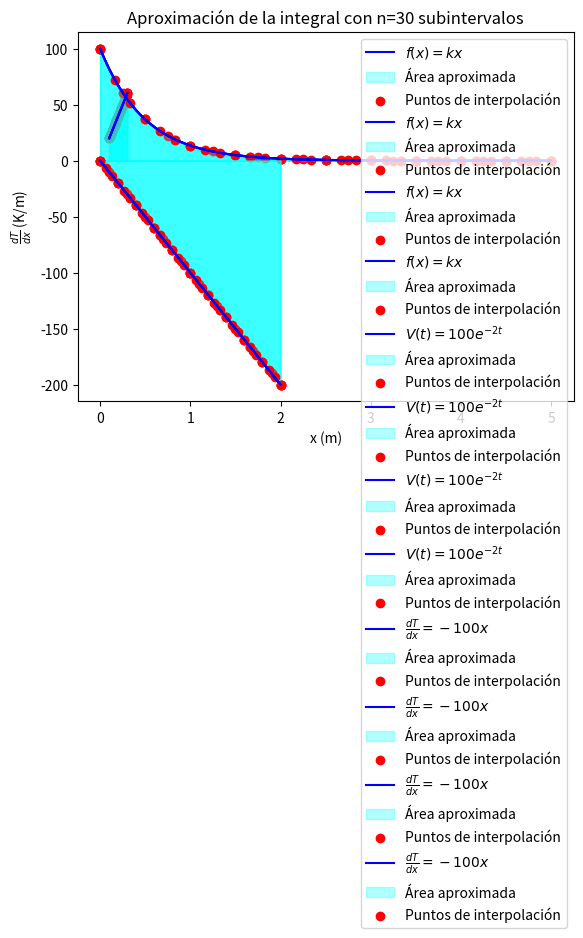

Write Python code to recreate this figure.
# -*- coding: utf-8 -*-
"""Tarea 4.3. Regla de Simpson. Métodos Numericos.ipynb

Automatically generated by Colab.

Original file is located at
    https://colab.research.google.com/<link-removed>

**Ejercicio 1**
"""

import numpy as np
import matplotlib.pyplot as plt

def simpson_rule(f, a, b, n):
    """Aproxima la integral de f(x) en [a, b] usando la regla de Simpson."""
    if n % 2 == 1:
        raise ValueError("El número de subintervalos (n) debe ser par.")

    h = (b - a) / n
    x = np.linspace(a, b, n + 1)  # Puntos del intervalo
    fx = f(x)  # Evaluamos la función en esos puntos

    # Regla de Simpson
    integral = (h / 3) * (fx[0] + 2 * np.sum(fx[2:n:2]) + 4 * np.sum(fx[1:n:2]) + fx[n])
    return integral

# Función de ejemplo
def funcion(x):
    return 200 * x  # Cambiar esta función según el problema

# Parámetros de integración
a, b = 0.1, 0.3  # Intervalo

# Bucle para calcular y graficar para diferentes valores de n
for n in [6, 10, 20, 30]:
    # Aproximación de la integral
    resultado = simpson_rule(funcion, a, b, n)
    print(f"La aproximación de la integral con n={n} subintervalos es: {resultado}")

    # Gráfica de la función y la aproximación con la regla de Simpson
    x_vals = np.linspace(a, b, 100)
    y_vals = funcion(x_vals)

    plt.plot(x_vals, y_vals, label=r"$f(x) = kx$", color="blue")
    plt.fill_between(x_vals, y_vals, alpha=0.3, color="cyan", label="Área aproximada")
    plt.scatter(np.linspace(a, b, n + 1), funcion(np.linspace(a, b, n + 1)), color="red", label="Puntos de interpolación")
    plt.xlabel("x")
    plt.ylabel("f(x)")
    plt.legend()
    plt.title(f"Aproximación de la integral con la regla de Simpson (n={n})")
    plt.grid()

    # Guardar la figura
    plt.savefig(f"simpson_n{n}.png")
    plt.show()

"""**Ejercicio 2**"""

import numpy as np
import matplotlib.pyplot as plt

def simpson_rule(f, a, b, n):
    """Aproxima la integral de f(x) en [a, b] usando la regla de Simpson."""
    if n % 2 == 1:
        raise ValueError("El número de subintervalos (n) debe ser par.")

    h = (b - a) / n
    x = np.linspace(a, b, n + 1)
    fx = f(x)

    # Aplicamos la regla de Simpson
    integral = (h / 3) * (fx[0] + 2 * np.sum(fx[2:n:2]) + 4 * np.sum(fx[1:n:2]) + fx[n])
    return integral

# Definir la función V(t)
def funcion(t):
    return 100 * np.exp(-2 * t)

# Parámetros
a, b = 0, 5  # Intervalo [0, 5]
capacitancia = 1e-6  # Capacitancia en Faradios

# Calcular la carga almacenada con diferentes valores de n
resultados = {}
for n in [6, 10, 20, 30]:
    carga = capacitancia * simpson_rule(funcion, a, b, n)
    resultados[n] = carga
    print(f"La aproximación de la integral usando la regla de Simpson con n={n} es: {carga} C")

# Visualización de la función V(t) y el área aproximada
for n in [6, 10, 20, 30]:
    x_vals = np.linspace(a, b, 100)
    y_vals = funcion(x_vals)

    plt.plot(x_vals, y_vals, label=r"$V(t) = 100e^{-2t}$", color="blue")
    plt.fill_between(x_vals, y_vals, alpha=0.3, color="cyan", label="Área aproximada")
    plt.scatter(np.linspace(a, b, n + 1), funcion(np.linspace(a, b, n + 1)), color="red", label="Puntos de interpolación")
    plt.xlabel("Tiempo (t)")
    plt.ylabel("Voltaje (V)")
    plt.legend()
    plt.title(f"Aproximación de la integral con n={n} subintervalos")
    plt.grid()
    plt.savefig(f"simpson_n{n}.png")  # Guardar cada gráfica
    plt.show()

import numpy as np
import matplotlib.pyplot as plt

def simpson_rule(f, a, b, n):
    """Aproxima la integral de f(x) en [a, b] usando la regla de Simpson."""
    if n % 2 == 1:
        raise ValueError("El número de subintervalos (n) debe ser par.")

    h = (b - a) / n
    x = np.linspace(a, b, n + 1)  # Puntos del intervalo
    fx = f(x)  # Evaluamos la función en esos puntos

    # Aplicamos la regla de Simpson
    integral = (h / 3) * (fx[0] + 2 * np.sum(fx[2:n:2]) + 4 * np.sum(fx[1:n:2]) + fx[n])
    return integral

# Derivada de la función de temperatura dT/dx
def dT_dx(x):
    return -100 * x  # Derivada de T(x) = 300 - 50x^2

# Parámetros del problema
k = 0.5  # Conductividad térmica en W/m·K
x1, x2 = 0, 2  # Intervalo [x1, x2]

print("Resultados con la regla de Simpson:")
for n in [6, 10, 20, 30]:
    Q = k * simpson_rule(dT_dx, x1, x2, n)
    print(f"n={n}: Flujo de calor Q={Q} W")

# Visualización gráfica del flujo de calor
for n in [6, 10, 20, 30]:
    x_vals = np.linspace(x1, x2, 100)  # Valores para la curva
    dT_vals = dT_dx(x_vals)  # Derivada de la temperatura

    plt.plot(x_vals, dT_vals, label=r"$\frac{dT}{dx} = -100x$", color="blue")
    plt.fill_between(x_vals, dT_vals, alpha=0.3, color="cyan", label="Área aproximada")
    plt.scatter(np.linspace(x1, x2, n + 1), dT_dx(np.linspace(x1, x2, n + 1)), color="red", label="Puntos de interpolación")
    plt.xlabel("x (m)")
    plt.ylabel(r"$\frac{dT}{dx}$ (K/m)")
    plt.title(f"Aproximación de la integral con n={n} subintervalos")
    plt.legend()
    plt.grid()
    plt.savefig(f"flujo_calor_n{n}.png")  # Guarda cada gráfica como archivo
    plt.show()